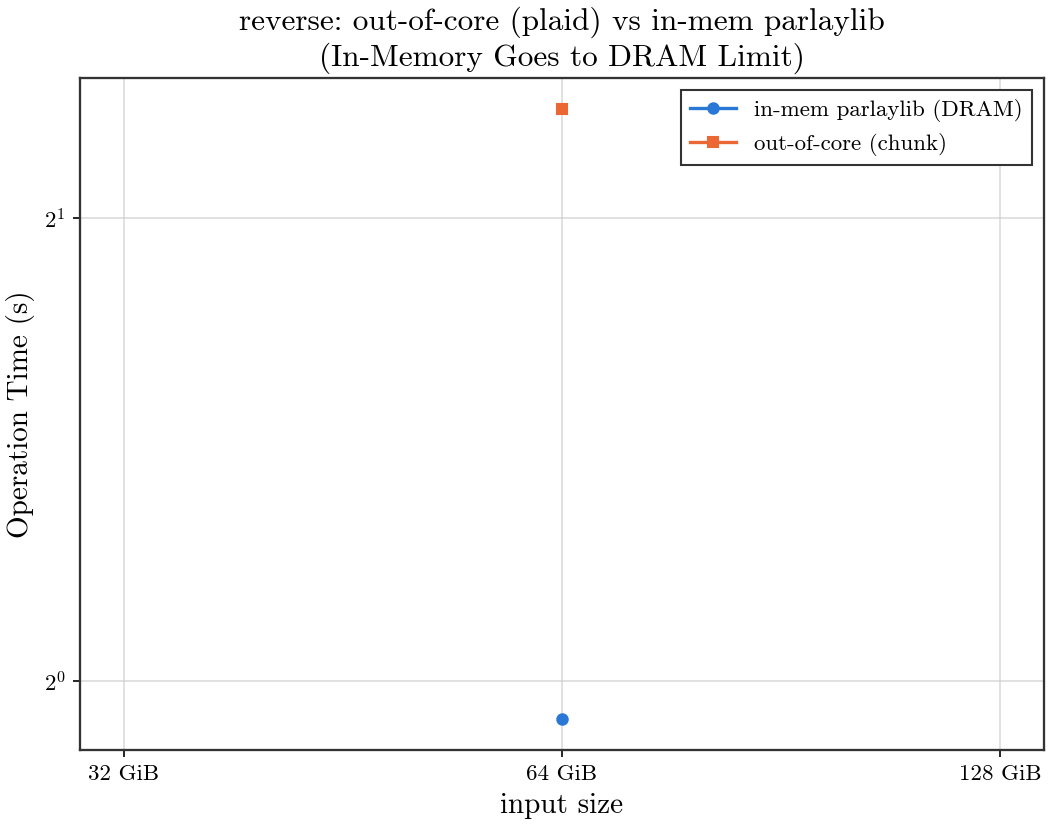

The table this chart was drawn from, first rows:
input_bytes, n, build_s, reverse_s, inmem_reverse_s, throughput_gb_s
68719476736, 8589934592, 4.252, 2.356, 0.9443, 27.17
